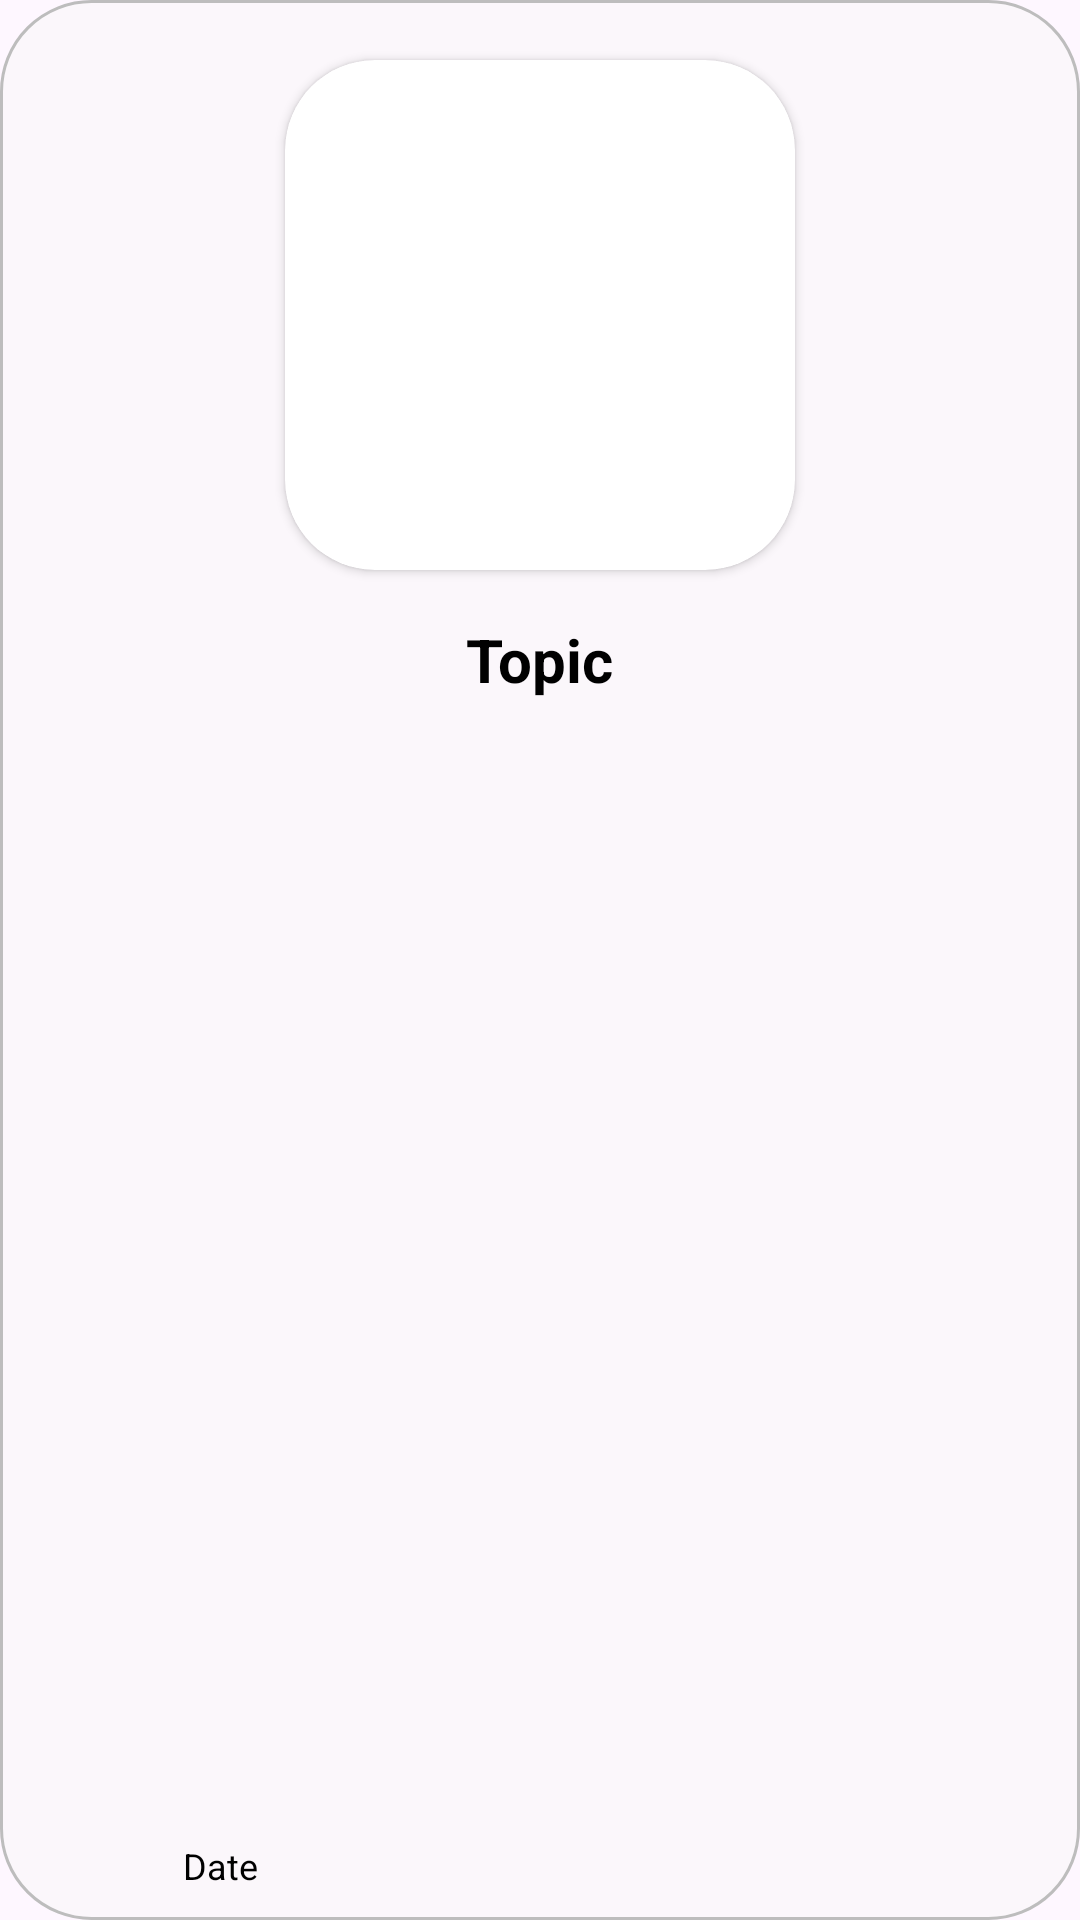

The Android layout XML behind this screen, and the referenced resources:
<!-- AndroidManifest.xml: application theme Theme.Ayur -->
<!-- res/layout/recycle_item.xml -->
<?xml version="1.0" encoding="utf-8"?>
<FrameLayout xmlns:android="http://schemas.android.com/apk/res/android"
    xmlns:tools="http://schemas.android.com/tools"
    android:layout_width="match_parent"
    android:layout_height="290dp"
    xmlns:app="http://schemas.android.com/apk/res-auto"
    android:id="@+id/recCard"
    android:background="@drawable/article_bg"
    android:paddingTop="10dp"
    android:layout_marginEnd="20dp"
    android:layout_marginStart="20dp"
    android:layout_marginTop="20dp"
    app:cardElevation="10dp">

    <RelativeLayout
        android:layout_width="match_parent"
        android:layout_height="wrap_content"
        tools:ignore="UselessParent">

        <androidx.cardview.widget.CardView
            android:id="@+id/cardViewRec"
            android:layout_width="170dp"
            android:layout_height="170dp"
            android:layout_marginTop="10dp"
            app:cardCornerRadius="30dp"
            android:layout_centerHorizontal="true">

            <com.google.android.material.imageview.ShapeableImageView
                android:id="@+id/recImage"
                android:layout_width="match_parent"
                android:layout_height="match_parent"
                android:gravity="center"
                android:layout_centerHorizontal="true"
                android:scaleType="centerCrop"
                android:src="@drawable/uploading"/>


        </androidx.cardview.widget.CardView>

        <TextView
            android:id="@+id/recTitle"
            android:layout_width="wrap_content"
            android:layout_height="50dp"
            android:layout_centerHorizontal="true"
            android:textAlignment="center"
            android:textStyle="bold"
            android:text="@string/stringTopic"
            android:layout_marginTop="185dp"
            android:gravity="center"
            android:textColor="@color/black"
            android:textSize="20sp" />

        <TextView
            android:id="@+id/recDesc"
            android:layout_width="140dp"
            android:layout_height="12dp"
            android:layout_centerHorizontal="true"
            android:textAlignment="center"
            android:text="@string/stringDesc"
            android:visibility="invisible"
            android:layout_below="@+id/cardViewRec"
            android:gravity="center"
            android:textColor="@color/black"
            android:textSize="30sp"/>

        <TextView
            android:id="@+id/recDate"
            android:layout_width="147dp"
            android:layout_height="28dp"
            android:layout_below="@+id/cardViewRec"
            android:layout_alignParentStart="true"
            android:layout_alignParentBottom="true"
            android:layout_marginTop="72dp"
            android:gravity="bottom"
            android:paddingBottom="10dp"
            android:text="@string/stringDate"
            android:textAlignment="center"
            android:textColor="@color/black"
            android:textSize="12sp"
            tools:ignore="RtlCompat" />

    </RelativeLayout>

</FrameLayout>
<!-- resources referenced by this layout -->
<resources>
  <color name="black">#FF000000</color>
  <!-- drawable article_bg (drawable) -->
  <?xml version="1.0" encoding="utf-8"?>
  <shape xmlns:android="http://schemas.android.com/apk/res/android">
  
      <stroke android:color="@color/article_stoke" android:width="1dp"/>
  
      <solid android:color="@color/article_bg"/>
  
      <corners android:radius="30dp" />
  
  </shape>
  <string name="stringDate">Date</string>
  <string name="stringDesc">Description</string>
  <string name="stringTopic">Topic</string>
  <style name="Theme.Ayur" parent="Base.Theme.Ayur" />
  <color name="article_stoke">#BDBDBD</color>
  <color name="article_bg">#65F5F5F5</color>
  <style name="Base.Theme.Ayur" parent="Theme.Material3.DayNight.NoActionBar">
          <item name="android:windowContentTransitions">true</item>
          
          <item name="colorPrimary">@color/white</item>
  
  
  
  
      </style>
  <color name="white">#FFFFFFFF</color>
</resources>
